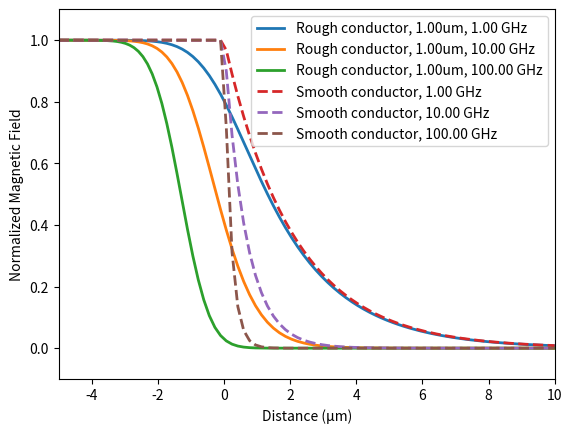
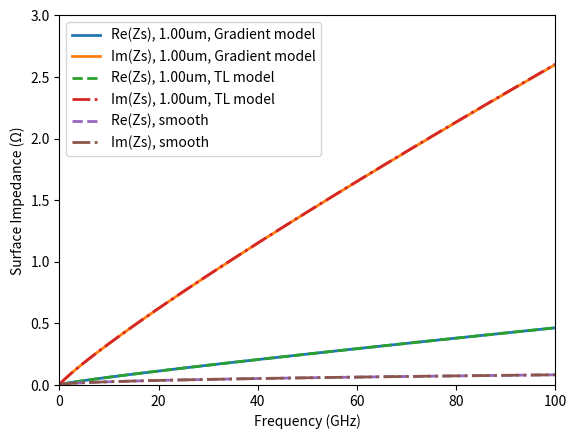
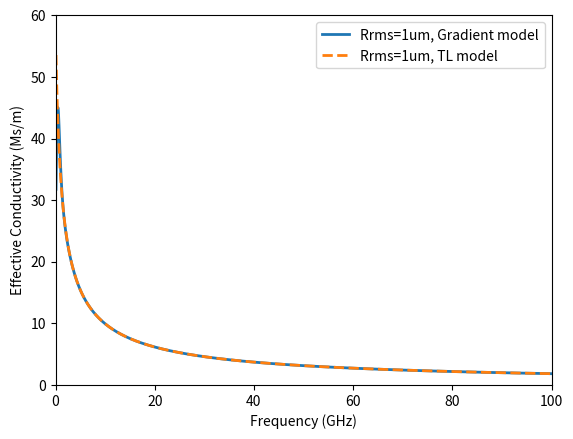
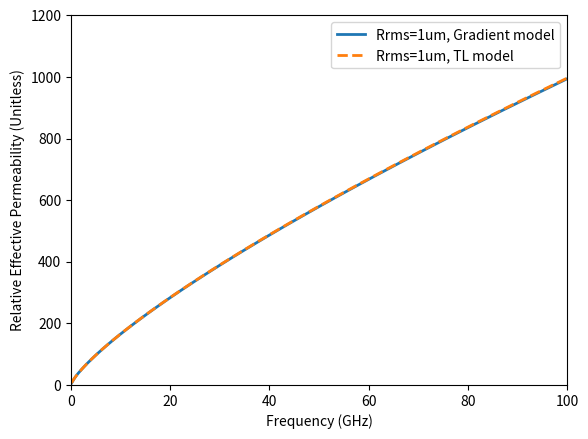
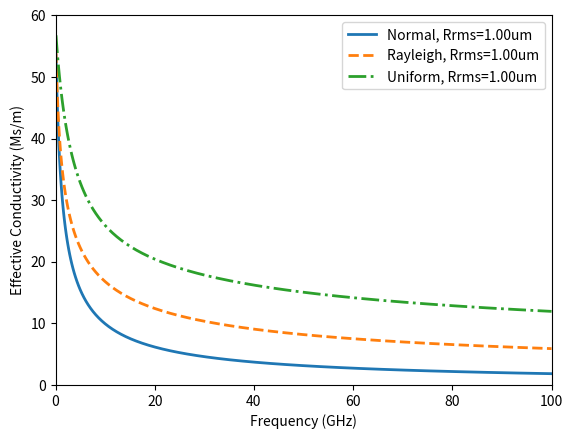
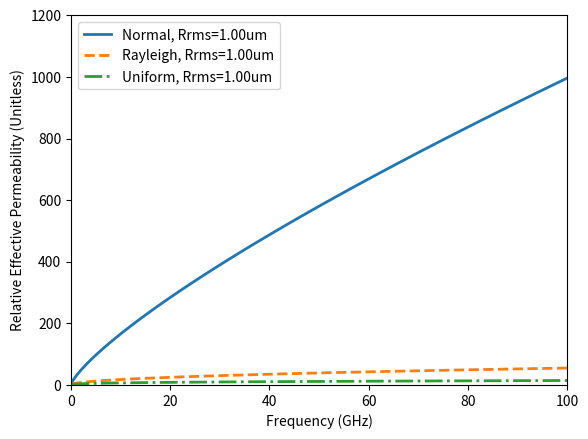

Recreate these plots in Python, in order.
"""
[redacted]

A script to compute the surface impedance of a rough interface between a conductor and another material (usually a dielectric).

Two approaches are implemented here:
    1. The original Gradient model based on the paper [1].
    2. The transmission line taper approach, based on the paper [2] (I generalized it to any material property).

[1] G. Gold and K. Helmreich, "A Physical Surface Roughness Model and Its Applications," 
in IEEE Transactions on Microwave Theory and Techniques, vol. 65, no. 10, pp. 3720-3732, 
Oct. 2017, doi: 10.1109/TMTT.2017.2695192.

[2] B. Tegowski, T. Jaschke, A. Sieganschin and A. F. Jacob, 
"A Transmission Line Approach for Rough Conductor Surface Impedance Analysis," 
in IEEE Transactions on Microwave Theory and Techniques, vol. 71, 
no. 2, pp. 471-479, Feb. 2023, doi: 10.1109/TMTT.2022.3206440

NOTE:
 - If you just want to compute the surface impedance, I recommend method [2]. It is more general and you can do more with it (at least the way I modified it).
 - The ODE solver for the gradient model [1] can be unstable, especially for low roughness values. Also it's slow!
 - Surface impedance calculation with gradient model [1] for small roughness values is unreliable... use method [2] instead.
 - I generalized the method of [2] to allow tapering of everything, i.e., permeability, permittivity, and conductivity.
 - In [1], the bulk conductivity can be frequency-dependent. In [2], all parameters can be frequency-dependent.
 - I only included some probability distribution functions. You can add more if you want something specific—see the corresponding function below.
"""

import numpy as np
import scipy
import matplotlib.pyplot as plt

def get_CDF_PDF(x, Rrms, distribution='norm'):
    """
    Returns the CDF and PDF of the selected probability distribution.

    Args:
        x (float or array): Distance.
        Rrms (float): RMS roughness (standard deviation).
        distribution (str): Probability distribution of the roughness ('norm', 'rayleigh', 'uniform', etc.).

    Returns:
        tuple: CDF and PDF of the specified distribution.
    
    Raises:
        ValueError: If an unknown distribution is specified.
    """
    Rrms = 1e-15 if np.isclose(Rrms, 0, atol=1e-15) else Rrms  # Prevent division by zero
    
    if distribution == 'norm':
        # https://en.wikipedia.org/wiki/Normal_distribution
        scale = Rrms
        loc = 0
        CDF = scipy.stats.norm.cdf(x, loc=loc, scale=scale)
        PDF = scipy.stats.norm.pdf(x, loc=loc, scale=scale)
    elif distribution == 'rayleigh':
        # https://en.wikipedia.org/wiki/Rayleigh_distribution
        scale = np.sqrt(2/(4-np.pi))*Rrms
        loc = scale*np.sqrt(np.pi/2)
        CDF = scipy.stats.rayleigh.cdf(x, loc=loc, scale=scale)
        PDF = scipy.stats.rayleigh.pdf(x, loc=loc, scale=scale)
    elif distribution == 'uniform':
        # https://en.wikipedia.org/wiki/Continuous_uniform_distribution
        a = 0 - 3*Rrms
        b = 0 + 3*Rrms
        scale = 1/np.sqrt(12)*(b - a)
        loc = 0.5*(a + b)
        CDF = scipy.stats.uniform.cdf(x, loc=loc, scale=scale)
        PDF = scipy.stats.uniform.pdf(x, loc=loc, scale=scale)
    # Add more distributions here if needed
    else: 
        raise ValueError(f"Unknown distribution: {distribution}")

    return CDF, PDF

## This is the only function needed for the transmission line method [2] ( in addition to get_CDF_PDF(.) )
def Zs_TL(f, sigma1=0, sigma2=58e6, Rrms=1e-6, recursion_span=None, N=2048, distribution='norm',
          mur1=1-0j, mur2=1-0j, er1=None, er2=None):
    """
    Computes the surface impedance using the transmission line taper approach [2].

    Args:
        f (float or array): Frequency in Hz.
        sigma1 (float or array): Conductivity of the first medium (can be frequency dependent).
        sigma2 (float or array): Conductivity of the second medium (can be frequency dependent).
        Rrms (float): RMS roughness (standard deviation).
        recursion_span (list of two floats): Range for the recursion (default is [-5*Rrms, 10*Rrms]).
        N (int): Number of points for recursion evaluation (default is 2048).
        distribution (str): Probability distribution of roughness ('norm', 'rayleigh', 'uniform', etc.).
        mur1 (float or complex): Relative permeability of the first medium.
        mur2 (float or complex): Relative permeability of the second medium.
        er1 (float or array): Relative permittivity of the first medium (if given, overrides sigma1).
        er2 (float or array): Relative permittivity of the second medium (if given, overrides sigma2).

    Returns:
        numpy.ndarray: Surface impedance as a function of frequency.
    """
    # Constants
    mu0 = 4*np.pi*1e-7        # Permeability
    ep0 = 8.854187818814e-12  # Permittivity
    
    recursion_span = [-5*Rrms, 10*Rrms] if recursion_span is None else recursion_span
    
    # Ensure all inputs are arrays of the same length as frequency array
    f = np.atleast_1d(f)
    omega  = 2*np.pi*f
    sigma1 = np.atleast_1d(sigma1)*np.ones_like(f)
    sigma2 = np.atleast_1d(sigma2)*np.ones_like(f)
    mur1   = np.atleast_1d(mur1).astype(complex)*np.ones_like(f)
    mur2   = np.atleast_1d(mur2).astype(complex)*np.ones_like(f)
    
    # Calculate permittivity and select between sigma or er definition for the material
    if er1 is not None:
        er1 = np.atleast_1d(er1).astype(complex)*np.ones_like(f)
        ep1 = er1*ep0
    else:
        ep1 = ep0 - 1j*sigma1/omega

    if er2 is not None:
        er2 = np.atleast_1d(er2).astype(complex)*np.ones_like(f)
        ep2 = er2*ep0
    else:
        ep2 = ep0 - 1j*sigma2/omega
    
    mu1 = mur1*mu0
    mu2 = mur2*mu0
    
    recursion_eval = np.linspace(recursion_span[0], recursion_span[1], N)
    CDF, _ = get_CDF_PDF(recursion_eval, Rrms, distribution=distribution)
    
    Zs = []
    print('TL method running...')
    for idx, w in enumerate(omega):
        mmu = (mu2[idx] - mu1[idx])*CDF + mu1[idx]
        eep = (ep2[idx] - ep1[idx])*CDF + ep1[idx]
        gamma = np.sqrt(-w**2*mmu*eep)
        gamma = gamma*np.sign(gamma.real)  # Ensure positive square root
        Z = np.sqrt(mmu/eep)
        Z = Z*np.sign(Z.real)              # Ensure positive square root
        
        gamma = gamma[::-1]  # Reverse recursion order
        Z = Z[::-1]
        delta_L = np.diff(recursion_eval)[::-1]
        delta_L = np.hstack([[delta_L[0]], delta_L])  # Prepend to match length
        Zsi = Z[0]
        for g, z, dl in zip(gamma, Z, delta_L):            
            Zsi = z * (Zsi + z*np.tanh(g*dl)) / (z + Zsi*np.tanh(g*dl))
        Zs.append(Zsi)
        print(f'Frequency solved: {f[idx] * 1e-9:.5f} GHz')

    return np.array(Zs)

## below are all functions needed for the Gradient model [1] ( in addition to get_CDF_PDF(.) )
def conductivity(x, sigma1=0, sigma2=58e6, Rrms=1e-6, distribution='norm'):
    """
    Computes the conductivity profile as a function of distance from a given CDF and PDF.

    Args:
        x (float or array): Distance.
        sigma1 (float): Conductivity of the first medium (default is 0 S/m).
        sigma2 (float): Conductivity of the second medium (default is 58e6 S/m).
        Rrms (float): RMS roughness (standard deviation).
        distribution (str): Probability distribution of the roughness ('norm', 'rayleigh', 'uniform', etc.).

    Returns:
        tuple: Conductivity and its differential as functions of distance.
    """
    CDF, PDF = get_CDF_PDF(x, Rrms, distribution)
    sigma = (sigma2 - sigma1)*CDF + sigma1
    sigma_diff = (sigma2 - sigma1)*PDF
    return sigma, sigma_diff

def diff_eq(x, B, *args):
    """
    Differential equation describing B-fields in a conductor based on the gradient model [1]. 
    This function is solved by scipy.integrate.solve_ivp().

    Args:
        x (float): Current position in the integration.
        B (array): Array of B-field values.
        *args: Additional arguments passed to the function (frequency, conductivities, RMS roughness, distribution).

    Returns:
        list: Differential values for B-field.
    """
    f      = args[0]   # Frequency in Hz
    sigma1 = args[1]   # Conductivity of the first medium (S/m)
    sigma2 = args[2]   # Conductivity of the second medium (S/m)
    Rrms   = args[3]   # RMS roughness (standard deviation)
    distribution = args[4]  # Probability distribution of the roughness
    
    sigma, sigma_diff = conductivity(x, sigma1, sigma2, Rrms, distribution)
    
    mu0 = 4*np.pi*1e-7
    omega = 2*np.pi*f
    k = 1j*omega*mu0

    B_diff = B[1]
    B_diff_diff = sigma_diff/(sigma + np.finfo(float).eps)*B[1] + sigma*k*B[0]  # eps to avoid dividing by zero
    
    return [B_diff, B_diff_diff]

def Zs_B_gradient_model(f, sigma1=0, sigma2=58e6, Rrms=1e-6, integration_span=None, N=128, distribution='norm'):
    """
    Solves for the surface impedance and magnetic fields (normalized) of an interface between 
    a rough conductor and another material using the gradient model [1].

    Args:
        f (float or array): Frequency in Hz.
        sigma1 (float or array): Conductivity of the first medium (default is 0 S/m).
        sigma2 (float or array): Conductivity of the second medium (default is 58e6 S/m).
        Rrms (float): RMS roughness (standard deviation).
        integration_span (list of two floats): Range of integration (default is [-5*Rrms, 10*Rrms]).
        N (int): Number of points for integration (default is 128).
        distribution (str): Probability distribution of roughness ('norm', 'rayleigh', 'uniform', etc.).

    Returns:
        tuple: Surface impedance (1D array matching frequency) and magnetic field (2D array: freq_length x N).
    """
    mu0 = 4*np.pi*1e-7         # Permeability
    ep0 = 8.854187818814e-12   # Permittivity

    def gamma(f, sigma):
        # calculates the propagation constant in a conductor with conductivity sigma.
        omega = 2*np.pi*f
        ep = ep0 - 1j*sigma/omega
        val = omega*np.sqrt(-mu0*ep)
        return val*np.sign(val.real)  # Ensure positive square root
    
    use_smooth_model = False
    if Rrms < 0.0001e-6:
        use_smooth_model = True
        print('Rrms too small for ODE solver... using smooth model.')
    
    f = np.atleast_1d(f)
    sigma1 = np.atleast_1d(sigma1)*np.ones_like(f)
    sigma2 = np.atleast_1d(sigma2)*np.ones_like(f)
    
    integration_span = [-5*Rrms, 10*Rrms] if integration_span is None else integration_span
    integration_span = integration_span if integration_span[0] > integration_span[1] else integration_span[::-1]  # flip to match initial values
    
    # Gaussian Quadrature for accurate integration
    integration_eval, integration_weights = np.polynomial.legendre.leggauss(N)
    rescale_nodes  = lambda x, a, b: 0.5*(b - a)*x + 0.5*(b + a)
    rescale_weight = lambda w, a, b: 0.5*(b - a)*w
    integration_eval    = rescale_nodes(integration_eval, integration_span[0], integration_span[1])
    integration_weights = rescale_weight(integration_weights, integration_span[0], integration_span[1])
    
    BB = []
    ZZs = []
    print('Gradient method running...')
    for ff, sig1, sig2 in zip(f, sigma1, sigma2):
        if not use_smooth_model:
            # Solve ODE
            initial_values = [np.exp(-gamma(ff, sig2)*integration_span[0]), 
                              -gamma(ff, sig2)*np.exp(-gamma(ff, sig2)*integration_span[0])]
            
            sol = scipy.integrate.solve_ivp(fun=diff_eq, t_span=integration_span, 
                            y0=initial_values, method='DOP853', 
                            t_eval=integration_eval,
                            args=[ff, sig1, sig2, Rrms, distribution],
                            rtol=1e-8, atol=1e-12)  # change the tolerance for faster integration
            
            B = sol.y[0]/max(abs(sol.y[0]))  # Normalized
            B_diff = sol.y[1]/max(abs(sol.y[0]))
            J = B_diff/mu0
            omega = 2*np.pi*ff
            Zs = -1j*omega*np.sum(B*integration_weights)/np.sum(J*integration_weights)
        else:
            # Use smooth model
            omega = 2*np.pi*ff
            Zs = (1 + 1j)*np.sqrt(omega*mu0/(2*sig2))
            B = np.exp(-gamma(ff, sig2)*np.heaviside(integration_eval, 1)*integration_eval)
            B = B/max(abs(B))
        BB.append(B[::-1])
        ZZs.append(Zs)
        print(f'Frequency solved: {ff*1e-9:.5f} GHz')

    return np.array(ZZs), np.array(BB), integration_eval[::-1]


if __name__ == '__main__':
    mu0 = 4*np.pi*1e-7       # Permeability
    ep0 = 8.854187818814e-12 # Permittivity
    
    # frequency grid
    f   = np.logspace(-1, 2, 100)*1e9
    
    # Rough conductor (normal distribution)  
    Rrms = 1e-6  # roughness RMS value (standard deviation)
    Zs_rough_grad, B_rough, x = Zs_B_gradient_model(f, sigma1=0, sigma2=58e6, N=128, distribution='norm',
                                                    Rrms=Rrms, integration_span=[-5*Rrms, 10*Rrms])
    # Smooth conductor  
    Zs_smooth, B_smooth, x = Zs_B_gradient_model(f, sigma1=0, sigma2=58e6, N=128, distribution='norm', 
                                                Rrms=0, integration_span=[-5*Rrms, 10*Rrms])
    # TL model
    Zs_rough_TL = Zs_TL(f, sigma1=0, sigma2=58e6, Rrms=Rrms, N=2048, 
                        distribution='norm', recursion_span=[-5*Rrms, 10*Rrms])
    
    # Plot normalized magnetic field magnitude
    plt.figure()
    for ff in [1e9, 10e9, 100e9]:
        idx = np.isclose(f, ff).nonzero()[0][0]
        plt.plot(x*1e6, abs(B_rough[idx]), lw=2, label=f'Rough conductor, {Rrms*1e6:.2f}um, {ff*1e-9:.2f} GHz')
    
    for ff in [1e9, 10e9, 100e9]:
        idx = np.isclose(f, ff).nonzero()[0][0]
        plt.plot(x*1e6, abs(B_smooth[idx]), '--', lw=2, label=f'Smooth conductor, {ff*1e-9:.2f} GHz')
    plt.legend()
    plt.xlabel('Distance (µm)')
    plt.ylabel('Normalized Magnetic Field')
    plt.ylim([-0.1, 1.1])
    plt.xlim([-5, 10])

    # Plot surface impedance
    plt.figure()
    plt.plot(f*1e-9, Zs_rough_grad.real, lw=2, label=f'Re(Zs), {Rrms*1e6:.2f}um, Gradient model')
    plt.plot(f*1e-9, Zs_rough_grad.imag, lw=2, label=f'Im(Zs), {Rrms*1e6:.2f}um, Gradient model')
    plt.plot(f*1e-9, Zs_rough_TL.real, '--', lw=2, label=f'Re(Zs), {Rrms*1e6:.2f}um, TL model')
    plt.plot(f*1e-9, Zs_rough_TL.imag, '-.', lw=2, label=f'Im(Zs), {Rrms*1e6:.2f}um, TL model')
    plt.plot(f*1e-9, Zs_smooth.real, '--', lw=2, label='Re(Zs), smooth')
    plt.plot(f*1e-9, Zs_smooth.imag, '-.', lw=2, label='Im(Zs), smooth')
    plt.legend()
    plt.xlabel('Frequency (GHz)')
    plt.ylabel('Surface Impedance (Ω)')
    plt.xlim([0, 100])
    plt.ylim([0, 3])

    ## Calculate and plot effective conductivity and permeability
    sigma_copper = 58e6
    # Gradient Model
    sigma_eff_grad = sigma_copper*(Zs_smooth.real/Zs_rough_grad.real)**2
    mur_eff_grad   = (Zs_rough_grad.imag/Zs_smooth.real)**2
    # TL Model
    sigma_eff_TL = sigma_copper*(Zs_smooth.real/Zs_rough_TL.real)**2
    mur_eff_TL   = (Zs_rough_TL.imag/Zs_smooth.real)**2

    # Plot effective conductivity
    plt.figure()
    plt.plot(f*1e-9, sigma_eff_grad/1e6, lw=2, label='Rrms=1um, Gradient model')
    plt.plot(f*1e-9, sigma_eff_TL/1e6, '--', lw=2, label='Rrms=1um, TL model')
    plt.xlabel('Frequency (GHz)')
    plt.ylabel('Effective Conductivity (Ms/m)')
    plt.xlim([0, 100])
    plt.ylim([0, 60])
    plt.legend()

    # Plot relative effective permeability
    plt.figure()
    plt.plot(f*1e-9, mur_eff_grad, lw=2, label='Rrms=1um, Gradient model')
    plt.plot(f*1e-9, mur_eff_TL, '--', lw=2, label='Rrms=1um, TL model')
    plt.xlabel('Frequency (GHz)')
    plt.ylabel('Relative Effective Permeability (Unitless)')
    plt.xlim([0, 100])
    plt.ylim([0, 1200])
    plt.legend()
    
    ## Example of other distributions
    Rrms = 1e-6 
    Zs_norm = Zs_TL(f, sigma1=0, sigma2=58e6, Rrms=Rrms, N=2048, 
                    distribution='norm', recursion_span=[-5*Rrms, 10*Rrms])
    Zs_rayleigh = Zs_TL(f, sigma1=0, sigma2=58e6, Rrms=Rrms, N=2048, 
                        distribution='rayleigh', recursion_span=[-5*Rrms, 10*Rrms])
    Zs_uniform  = Zs_TL(f, sigma1=0, sigma2=58e6, Rrms=Rrms, N=2048, 
                        distribution='uniform', recursion_span=[-5*Rrms, 10*Rrms])
    sigma_copper = 58e6
    # Normal
    sigma_eff_norm = sigma_copper*(Zs_smooth.real/Zs_norm.real)**2
    mur_eff_norm   = (Zs_norm.imag/Zs_smooth.real)**2
    # Rayleigh
    sigma_eff_rayleigh = sigma_copper*(Zs_smooth.real/Zs_rayleigh.real)**2
    mur_eff_rayleigh   = (Zs_rayleigh.imag/Zs_smooth.real)**2
    # Uniform
    sigma_eff_uniform = sigma_copper*(Zs_smooth.real/Zs_uniform.real)**2
    mur_eff_uniform   = (Zs_uniform.imag/Zs_smooth.real)**2

    # Plot effective conductivity
    plt.figure()
    plt.plot(f*1e-9, sigma_eff_norm/1e6, lw=2, label=f'Normal, Rrms={Rrms*1e6:.2f}um ')
    plt.plot(f*1e-9, sigma_eff_rayleigh/1e6, '--', lw=2, label=f'Rayleigh, Rrms={Rrms*1e6:.2f}um')
    plt.plot(f*1e-9, sigma_eff_uniform/1e6, '-.', lw=2, label=f'Uniform, Rrms={Rrms*1e6:.2f}um')
    plt.xlabel('Frequency (GHz)')
    plt.ylabel('Effective Conductivity (Ms/m)')
    plt.xlim([0, 100])
    plt.ylim([0, 60])
    plt.legend()

    # Plot relative effective permeability
    plt.figure()
    plt.plot(f*1e-9, mur_eff_norm, lw=2, label=f'Normal, Rrms={Rrms*1e6:.2f}um ')
    plt.plot(f*1e-9, mur_eff_rayleigh, '--', lw=2, label=f'Rayleigh, Rrms={Rrms*1e6:.2f}um')
    plt.plot(f*1e-9, mur_eff_uniform, '-.', lw=2, label=f'Uniform, Rrms={Rrms*1e6:.2f}um')
    plt.xlabel('Frequency (GHz)')
    plt.ylabel('Relative Effective Permeability (Unitless)')
    plt.xlim([0, 100])
    plt.ylim([0, 1200])
    plt.legend()

    plt.show()
    # EOF